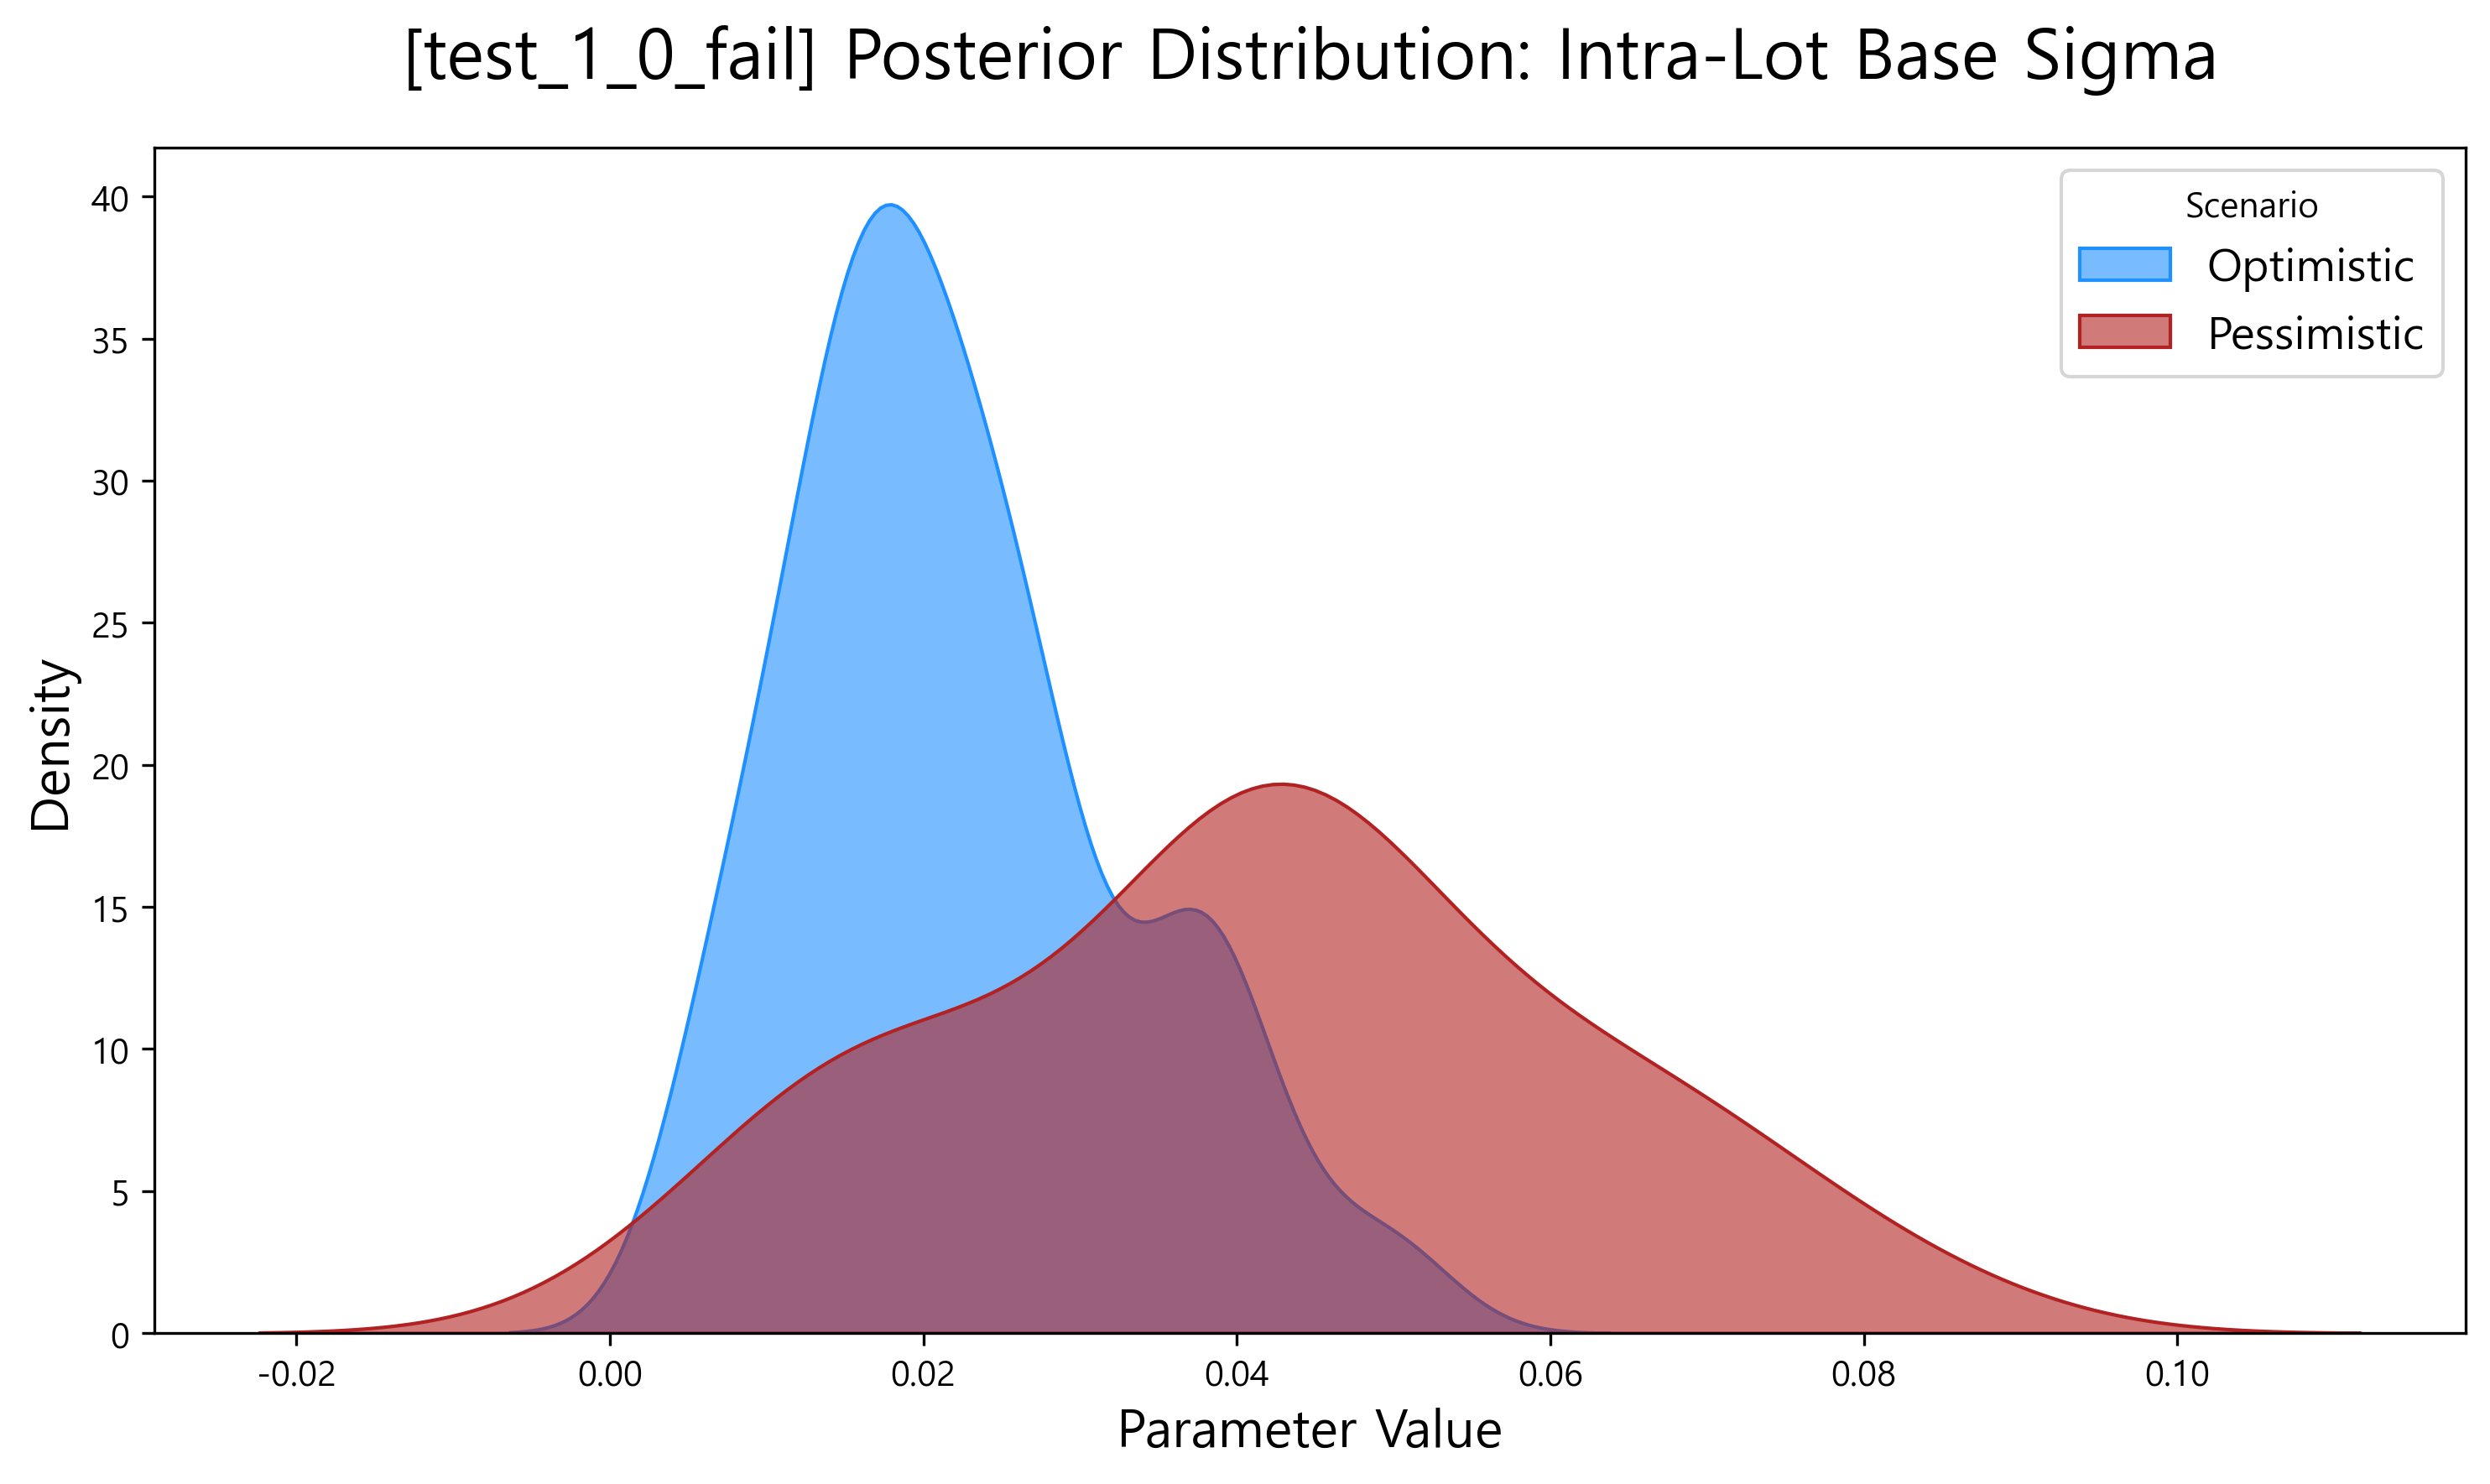

Values plotted in this chart, from the file beside it:
scenario, parameter, value
Optimistic, sigma_lot_base, 0.0402
Optimistic, sigma_lot_base, 0.03731
Optimistic, sigma_lot_base, 0.05269
Optimistic, sigma_lot_base, 0.05094
Optimistic, sigma_lot_base, 0.04927
Optimistic, sigma_lot_base, 0.03947
Optimistic, sigma_lot_base, 0.04762
Optimistic, sigma_lot_base, 0.04437
Optimistic, sigma_lot_base, 0.04118
Optimistic, sigma_lot_base, 0.04066
Optimistic, sigma_lot_base, 0.03953
Optimistic, sigma_lot_base, 0.04898
Optimistic, sigma_lot_base, 0.04974
Optimistic, sigma_lot_base, 0.0424
Optimistic, sigma_lot_base, 0.02605
Optimistic, sigma_lot_base, 0.02255
Optimistic, sigma_lot_base, 0.01737
Optimistic, sigma_lot_base, 0.01762
Optimistic, sigma_lot_base, 0.01821
Optimistic, sigma_lot_base, 0.0168
Optimistic, sigma_lot_base, 0.01662
Optimistic, sigma_lot_base, 0.01143
Optimistic, sigma_lot_base, 0.009414
Optimistic, sigma_lot_base, 0.01086
Optimistic, sigma_lot_base, 0.01848
Optimistic, sigma_lot_base, 0.02109
Optimistic, sigma_lot_base, 0.02051
Optimistic, sigma_lot_base, 0.01307
Optimistic, sigma_lot_base, 0.01398
Optimistic, sigma_lot_base, 0.01398
Optimistic, sigma_lot_base, 0.01651
Optimistic, sigma_lot_base, 0.01584
Optimistic, sigma_lot_base, 0.01585
Optimistic, sigma_lot_base, 0.01535
Optimistic, sigma_lot_base, 0.01678
Optimistic, sigma_lot_base, 0.01555
Optimistic, sigma_lot_base, 0.01555
Optimistic, sigma_lot_base, 0.01534
Optimistic, sigma_lot_base, 0.01534
Optimistic, sigma_lot_base, 0.01534
Optimistic, sigma_lot_base, 0.01662
Optimistic, sigma_lot_base, 0.02008
Optimistic, sigma_lot_base, 0.01931
Optimistic, sigma_lot_base, 0.02156
Optimistic, sigma_lot_base, 0.02213
Optimistic, sigma_lot_base, 0.02345
Optimistic, sigma_lot_base, 0.008307
Optimistic, sigma_lot_base, 0.009766
Optimistic, sigma_lot_base, 0.009655
Optimistic, sigma_lot_base, 0.02063
Optimistic, sigma_lot_base, 0.01758
Optimistic, sigma_lot_base, 0.01758
Optimistic, sigma_lot_base, 0.01721
Optimistic, sigma_lot_base, 0.01986
Optimistic, sigma_lot_base, 0.01978
Optimistic, sigma_lot_base, 0.01858
Optimistic, sigma_lot_base, 0.01736
Optimistic, sigma_lot_base, 0.0226
Optimistic, sigma_lot_base, 0.01104
Optimistic, sigma_lot_base, 0.01114
... 190 more rows
